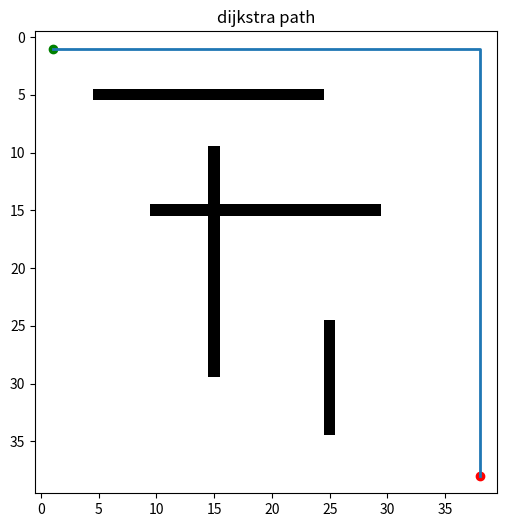

The matplotlib source for this figure:
import numpy as np
import matplotlib.pyplot as plt
from collections import deque
import heapq

# Ποιον αλγόριθμο να κάνουμε plot ("bfs","dijkstra","greedy","astar")
#PLANNER_TO_PLOT = "astar"


#PLANNER_TO_PLOT = "bfs"
# ή
PLANNER_TO_PLOT = "dijkstra"
# ή
#PLANNER_TO_PLOT = "greedy"



GRID_H, GRID_W = 40, 40

def make_grid():
    grid = np.zeros((GRID_H, GRID_W), dtype=int)
    # μερικά εμπόδια για να έχει ενδιαφέρον
    grid[10:30, 15] = 1
    grid[5, 5:25] = 1
    grid[25:35, 25] = 1
    grid[15, 10:30] = 1
    return grid

def get_neighbors(pos, grid):
    h, w = grid.shape
    x, y = pos
    nbrs = []
    # 4-γειτονιά (πάνω, κάτω, αριστερά, δεξιά)
    for dx, dy in [(-1,0),(1,0),(0,-1),(0,1)]:
        nx, ny = x+dx, y+dy
        if 0 <= nx < h and 0 <= ny < w and grid[nx, ny] == 0:
            nbrs.append((nx, ny))
    return nbrs

def reconstruct(came_from, start, goal):
    if goal not in came_from:
        return None
    cur = goal
    path = [cur]
    while cur != start:
        cur = came_from[cur]
        path.append(cur)
    path.reverse()
    return path

# ---------------- BFS ----------------
def bfs(grid, start, goal):
    q = deque([start])
    came_from = {start: start}
    visited = {start}
    expansions = 0
    while q:
        cur = q.popleft()
        expansions += 1
        if cur == goal:
            break
        for nb in get_neighbors(cur, grid):
            if nb not in visited:
                visited.add(nb)
                came_from[nb] = cur
                q.append(nb)
    return reconstruct(came_from, start, goal), expansions

# --------------- Dijkstra ---------------
def dijkstra(grid, start, goal):
    pq = [(0, start)]
    came_from = {start: start}
    cost = {start: 0}
    expansions = 0
    while pq:
        cur_cost, cur = heapq.heappop(pq)
        expansions += 1
        if cur == goal:
            break
        if cur_cost > cost[cur]:
            continue
        for nb in get_neighbors(cur, grid):
            new_c = cur_cost + 1  # κόστος edge = 1
            if nb not in cost or new_c < cost[nb]:
                cost[nb] = new_c
                came_from[nb] = cur
                heapq.heappush(pq, (new_c, nb))
    return reconstruct(came_from, start, goal), expansions

# --------------- Greedy Best-First ---------------
def heuristic(a, b):
    # Manhattan distance
    return abs(a[0]-b[0]) + abs(a[1]-b[1])

def greedy(grid, start, goal):
    pq = [(heuristic(start, goal), start)]
    came_from = {start: start}
    visited = {start}
    expansions = 0
    while pq:
        _, cur = heapq.heappop(pq)
        expansions += 1
        if cur == goal:
            break
        for nb in get_neighbors(cur, grid):
            if nb not in visited:
                visited.add(nb)
                came_from[nb] = cur
                heapq.heappush(pq, (heuristic(nb, goal), nb))
    return reconstruct(came_from, start, goal), expansions

# --------------- A* ---------------
def astar(grid, start, goal):
    pq = [(heuristic(start, goal), 0, start)]
    came_from = {start: start}
    g = {start: 0}
    expansions = 0
    while pq:
        f, cur_g, cur = heapq.heappop(pq)
        expansions += 1
        if cur == goal:
            break
        if cur_g > g[cur]:
            continue
        for nb in get_neighbors(cur, grid):
            tentative = cur_g + 1
            if nb not in g or tentative < g[nb]:
                g[nb] = tentative
                came_from[nb] = cur
                f_nb = tentative + heuristic(nb, goal)
                heapq.heappush(pq, (f_nb, tentative, nb))
    return reconstruct(came_from, start, goal), expansions

# --------------- Plot ---------------
def plot_grid_and_path(grid, path, start, goal, title):
    h, w = grid.shape
    img = np.ones((h, w, 3))
    # εμπόδια μαύρα
    img[grid == 1] = [0, 0, 0]
    plt.figure(figsize=(6,6))
    plt.imshow(img, origin='upper')
    if path:
        ys = [p[1] for p in path]
        xs = [p[0] for p in path]
        plt.plot(ys, xs, linewidth=2)
    # start πράσινο, goal κόκκινο
    plt.scatter([start[1]], [start[0]], c='g')
    plt.scatter([goal[1]], [goal[0]], c='r')
    plt.title(title)
    plt.grid(False)
    plt.savefig("planner_path.png", dpi=200)
    plt.show()

def run():
    grid = make_grid()
    start = (1, 1)
    goal = (GRID_H-2, GRID_W-2)

    algos = {
        "bfs": bfs,
        "dijkstra": dijkstra,
        "greedy": greedy,
        "astar": astar,
    }

    print("Start:", start, "Goal:", goal)
    for name, func in algos.items():
        path, expansions = func(grid, start, goal)
        plen = len(path) if path is not None else None
        print(f"{name:9s} -> path length = {plen}, expanded nodes = {expansions}")

    # Plot για τον επιλεγμένο planner
    to_plot = PLANNER_TO_PLOT
    if to_plot in algos:
        path, _ = algos[to_plot](grid, start, goal)
        plot_grid_and_path(grid, path, start, goal, f"{to_plot} path")
    else:
        print("Unknown planner to plot:", to_plot)

if __name__ == "__main__":
    run()
